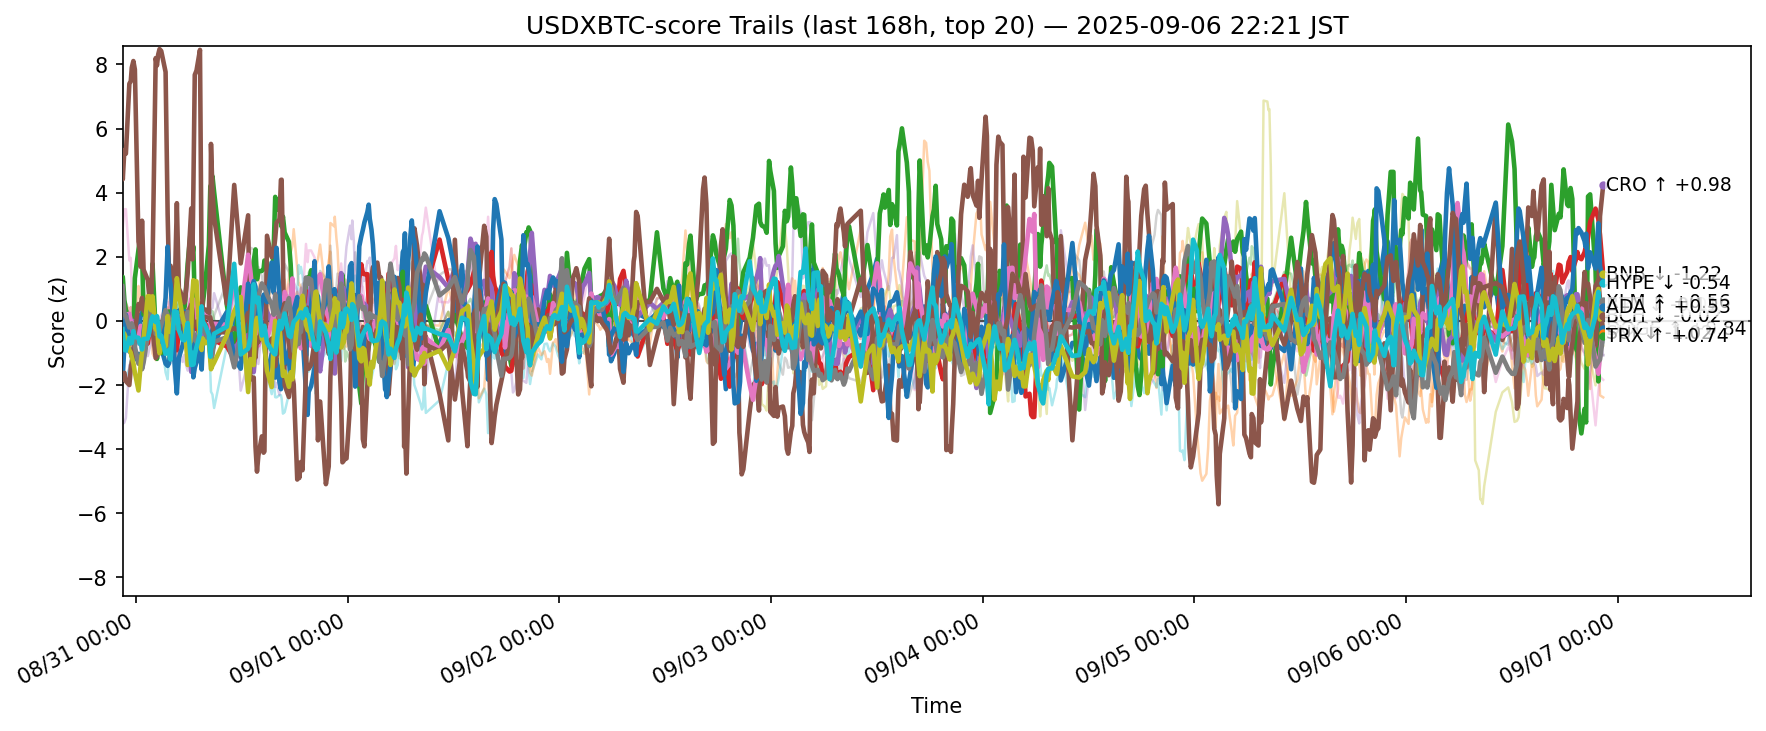

The data file committed next to this chart (first rows):
ts, side, symbol, score
2025-08-30 13:27:40.226296+00:00, usdxbtc, ADA, -1.69
2025-08-30 13:27:40.226296+00:00, usdxbtc, AVAX, -1.141
2025-08-30 13:27:40.226296+00:00, usdxbtc, BCH, 1.351
2025-08-30 13:27:40.226296+00:00, usdxbtc, BNB, 0.3204
2025-08-30 13:27:40.226296+00:00, usdxbtc, BTC, 0.8722
2025-08-30 13:27:40.226296+00:00, usdxbtc, CRO, 4.639
2025-08-30 13:27:40.226296+00:00, usdxbtc, DOGE, -0.4298
2025-08-30 13:27:40.226296+00:00, usdxbtc, ETH, 0.1637
2025-08-30 13:27:40.226296+00:00, usdxbtc, HBAR, -1.804
2025-08-30 13:27:40.226296+00:00, usdxbtc, HYPE, -0.09457
2025-08-30 13:27:40.226296+00:00, usdxbtc, LINK, -0.9672
2025-08-30 13:27:40.226296+00:00, usdxbtc, LTC, -0.1798
2025-08-30 13:27:40.226296+00:00, usdxbtc, SHIB, 0.4221
2025-08-30 13:27:40.226296+00:00, usdxbtc, SOL, -3.14
2025-08-30 13:27:40.226296+00:00, usdxbtc, SUI, -1.825
2025-08-30 13:27:40.226296+00:00, usdxbtc, TON, 2.653
2025-08-30 13:27:40.226296+00:00, usdxbtc, TRX, 1.079
2025-08-30 13:27:40.226296+00:00, usdxbtc, UNI, -0.1462
2025-08-30 13:27:40.226296+00:00, usdxbtc, XLM, -0.4101
2025-08-30 13:27:40.226296+00:00, usdxbtc, XRP, -0.2575
2025-08-30 13:29:34.881049+00:00, usdxbtc, ADA, -1.711
2025-08-30 13:29:34.881049+00:00, usdxbtc, AVAX, -1.229
2025-08-30 13:29:34.881049+00:00, usdxbtc, BCH, 1.372
2025-08-30 13:29:34.881049+00:00, usdxbtc, BNB, 0.2369
2025-08-30 13:29:34.881049+00:00, usdxbtc, BTC, 0.7725
2025-08-30 13:29:34.881049+00:00, usdxbtc, CRO, 4.418
2025-08-30 13:29:34.881049+00:00, usdxbtc, DOGE, 0.1005
2025-08-30 13:29:34.881049+00:00, usdxbtc, ETH, 0.03516
2025-08-30 13:29:34.881049+00:00, usdxbtc, HBAR, -1.655
2025-08-30 13:29:34.881049+00:00, usdxbtc, HYPE, -0.1394
2025-08-30 13:29:34.881049+00:00, usdxbtc, LINK, -1.002
2025-08-30 13:29:34.881049+00:00, usdxbtc, LTC, -0.2023
2025-08-30 13:29:34.881049+00:00, usdxbtc, SHIB, 0.4089
2025-08-30 13:29:34.881049+00:00, usdxbtc, SOL, -3.208
2025-08-30 13:29:34.881049+00:00, usdxbtc, SUI, -1.7
2025-08-30 13:29:34.881049+00:00, usdxbtc, TON, 2.905
2025-08-30 13:29:34.881049+00:00, usdxbtc, TRX, 1.035
2025-08-30 13:29:34.881049+00:00, usdxbtc, UNI, -0.1871
2025-08-30 13:29:34.881049+00:00, usdxbtc, XLM, -0.5028
2025-08-30 13:29:34.881049+00:00, usdxbtc, XRP, -0.3346
2025-08-30 13:40:13.250270+00:00, usdxbtc, ADA, -0.7902
2025-08-30 13:40:13.250270+00:00, usdxbtc, AVAX, -0.5208
2025-08-30 13:40:13.250270+00:00, usdxbtc, BCH, 0.6535
2025-08-30 13:40:13.250270+00:00, usdxbtc, BNB, -0.2519
2025-08-30 13:40:13.250270+00:00, usdxbtc, BTC, -0.03399
2025-08-30 13:40:13.250270+00:00, usdxbtc, CRO, 5.332
2025-08-30 13:40:13.250270+00:00, usdxbtc, DOGE, -0.07494
2025-08-30 13:40:13.250270+00:00, usdxbtc, ETH, 0.2328
2025-08-30 13:40:13.250270+00:00, usdxbtc, HBAR, -1.864
2025-08-30 13:40:13.250270+00:00, usdxbtc, HYPE, -0.255
2025-08-30 13:40:13.250270+00:00, usdxbtc, LINK, -0.01808
2025-08-30 13:40:13.250270+00:00, usdxbtc, LTC, -0.3382
2025-08-30 13:40:13.250270+00:00, usdxbtc, SHIB, 0.1155
2025-08-30 13:40:13.250270+00:00, usdxbtc, SOL, -3.175
2025-08-30 13:40:13.250270+00:00, usdxbtc, SUI, -1.621
2025-08-30 13:40:13.250270+00:00, usdxbtc, TON, 3.479
2025-08-30 13:40:13.250270+00:00, usdxbtc, TRX, 0.1962
2025-08-30 13:40:13.250270+00:00, usdxbtc, UNI, -0.3237
2025-08-30 13:40:13.250270+00:00, usdxbtc, XLM, -0.3986
2025-08-30 13:40:13.250270+00:00, usdxbtc, XRP, -0.8972
... 12,600 more rows
